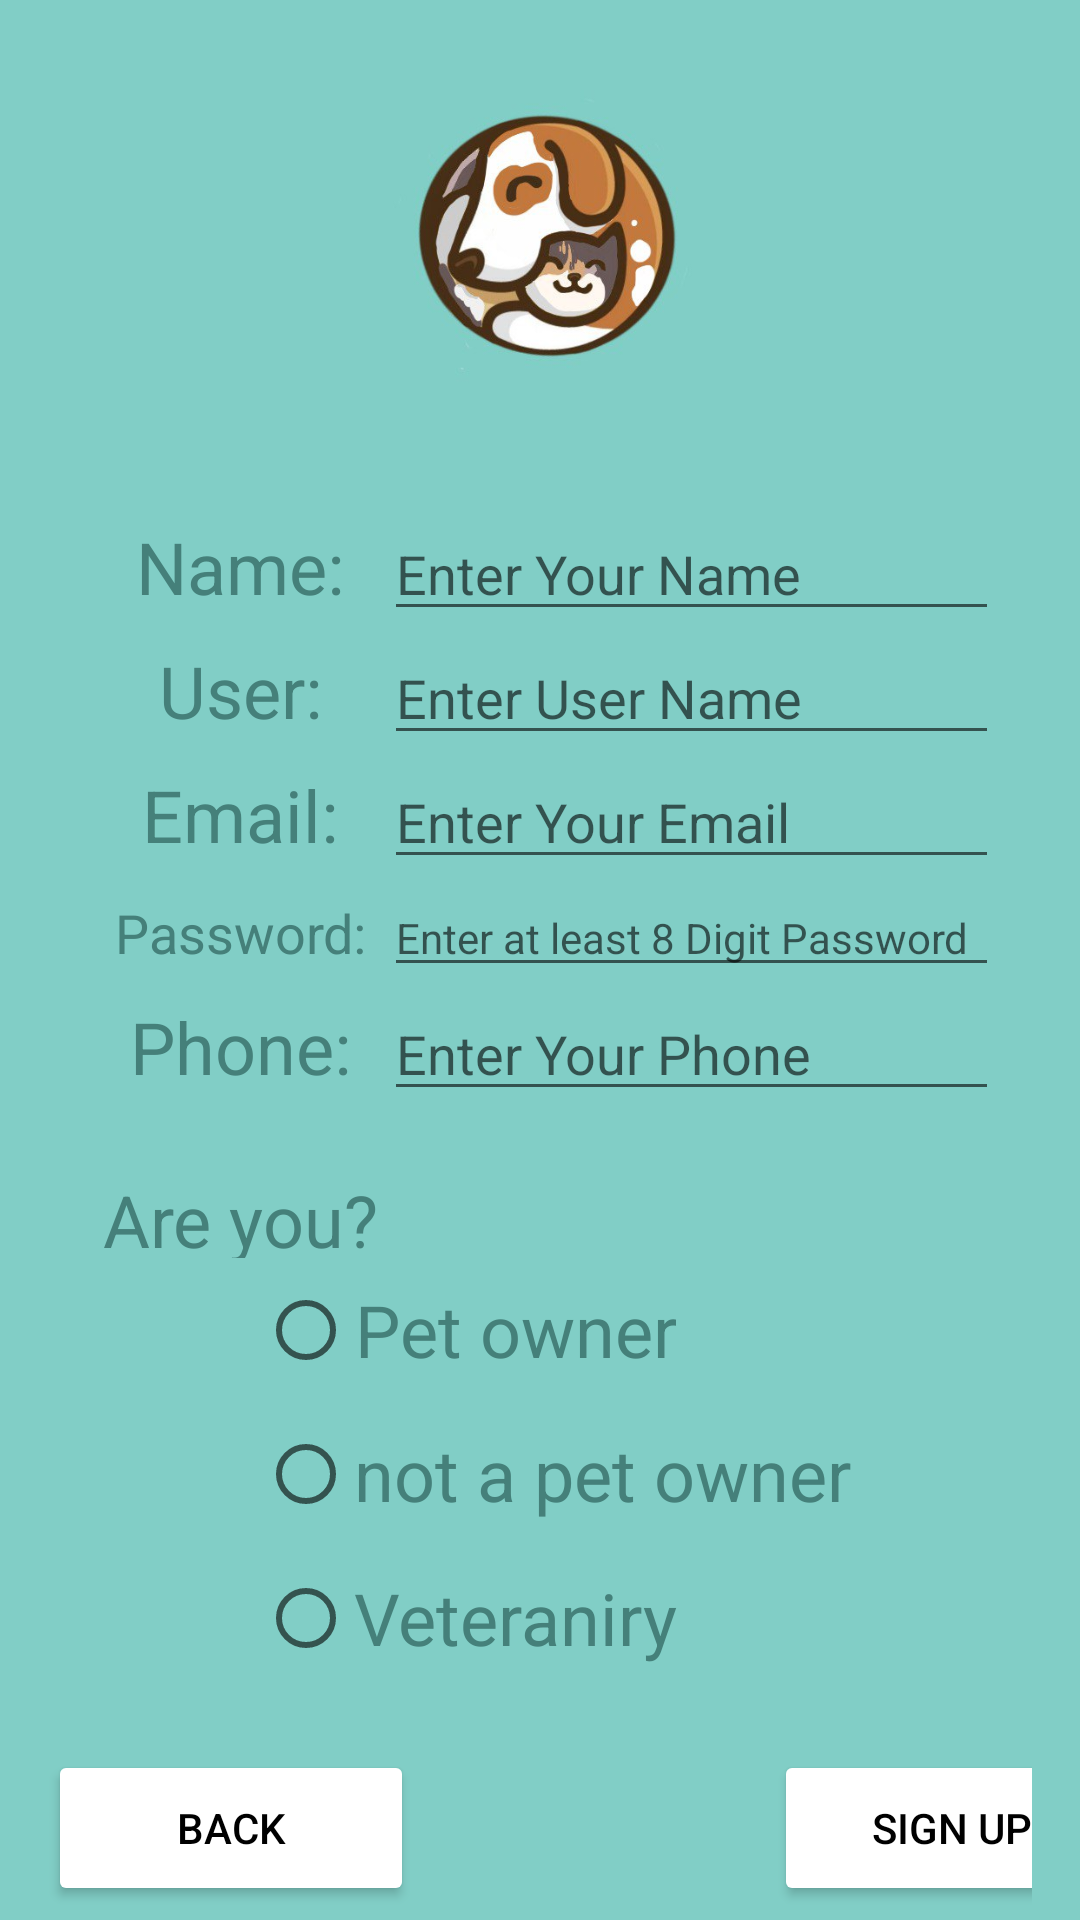

Reconstruct the res/layout file that produces this screen, plus the resources it refers to.
<!-- AndroidManifest.xml: application theme Theme.Anees -->
<!-- res/layout/signup.xml -->
<?xml version="1.0" encoding="utf-8"?>
<androidx.constraintlayout.widget.ConstraintLayout xmlns:android="http://schemas.android.com/apk/res/android"
    xmlns:app="http://schemas.android.com/apk/res-auto"
    xmlns:tools="http://schemas.android.com/tools"
    android:layout_width="match_parent"
    android:layout_height="match_parent"
    android:background="#81CEC6"
    android:orientation="vertical"
    tools:context=".signup">
    
    
    
    
    
    <ImageView
        android:id="@+id/logo"
        android:layout_width="205dp"
        android:layout_height="169dp"
        android:contentDescription="logo"
        android:src="@drawable/logo"
        app:layout_constraintLeft_toLeftOf="parent"
        app:layout_constraintRight_toRightOf="parent"
        app:layout_constraintTop_toTopOf="parent" />

    <LinearLayout
        android:id="@+id/namelayout"
        android:layout_width="match_parent"
        android:layout_height="wrap_content"
        android:layout_marginLeft="16dp"
        android:layout_marginRight="16dp"
        android:orientation="horizontal"
        app:layout_constraintTop_toBottomOf="@+id/logo">

        <TextView
            android:id="@+id/textname"
            android:layout_width="96dp"
            android:layout_height="29dp"
            android:layout_marginLeft="16dp"
            android:text="Name:"
            android:textAlignment="center"
            android:textColor="#45807A"
            android:textSize="24sp" />

        <EditText
            android:id="@+id/nameedit"
            android:layout_width="205dp"
            android:layout_height="wrap_content"
            android:hint="Enter Your Name"
            android:inputType="text" />
    </LinearLayout>

    <LinearLayout
        android:id="@+id/userlayout"
        android:layout_width="match_parent"
        android:layout_height="wrap_content"
        android:layout_marginLeft="16dp"
        android:layout_marginRight="16dp"
        android:orientation="horizontal"
        app:layout_constraintTop_toBottomOf="@+id/namelayout">

        <TextView
            android:id="@+id/textuser"
            android:layout_width="96dp"
            android:layout_height="29dp"
            android:layout_marginLeft="16dp"
            android:text="User:"
            android:textAlignment="center"
            android:textColor="#45807A"
            android:textSize="24sp" />

        <EditText
            android:id="@+id/useredit"
            android:layout_width="205dp"
            android:layout_height="wrap_content"
            android:hint="Enter User Name"
            android:inputType="text" />
    </LinearLayout>

    <LinearLayout
        android:id="@+id/emaillayout"
        android:layout_width="match_parent"
        android:layout_height="wrap_content"
        android:layout_marginLeft="16dp"
        android:layout_marginRight="16dp"
        android:orientation="horizontal"
        app:layout_constraintTop_toBottomOf="@+id/userlayout">

        <TextView
            android:id="@+id/textemail"
            android:layout_width="96dp"
            android:layout_height="29dp"
            android:layout_marginLeft="16dp"
            android:text="Email:"
            android:textAlignment="center"
            android:textColor="#45807A"
            android:textSize="24sp" />

        <EditText
            android:id="@+id/emailedit"
            android:layout_width="205dp"
            android:layout_height="wrap_content"
            android:hint="Enter Your Email"
            android:inputType="textEmailAddress" />
    </LinearLayout>

    <LinearLayout
        android:id="@+id/passwordlayout"
        android:layout_width="match_parent"
        android:layout_height="wrap_content"
        android:layout_marginLeft="16dp"
        android:layout_marginRight="16dp"
        android:orientation="horizontal"
        app:layout_constraintTop_toBottomOf="@+id/emaillayout">

        <TextView
            android:id="@+id/textpassword"
            android:layout_width="96dp"
            android:layout_height="29dp"
            android:layout_marginLeft="16dp"
            android:text="Password:"
            android:textAlignment="center"
            android:textColor="#45807A"
            android:textSize="18sp" />

        <EditText
            android:id="@+id/passwordedit"
            android:layout_width="205dp"
            android:layout_height="wrap_content"            android:hint="Enter at least 8 Digit Password"
            android:inputType="textPassword"
            android:textSize="14sp" />
    </LinearLayout>

    <LinearLayout
        android:id="@+id/phonelayout"
        android:layout_width="match_parent"
        android:layout_height="wrap_content"
        android:layout_marginLeft="16dp"
        android:layout_marginRight="16dp"
        android:orientation="horizontal"
        app:layout_constraintTop_toBottomOf="@+id/passwordlayout">

        <TextView
            android:id="@+id/textphone"
            android:layout_width="96dp"
            android:layout_height="29dp"
            android:layout_marginLeft="16dp"
            android:text="Phone:"
            android:textAlignment="center"
            android:textColor="#45807A"
            android:textSize="24sp" />

        <EditText
            android:id="@+id/phoneedit"
            android:layout_width="205dp"
            android:layout_height="wrap_content"
            android:hint="Enter Your Phone"
            android:inputType="numberSigned"
            android:maxLength="11"/>
    </LinearLayout>

    <RadioGroup
        android:id="@+id/Radiolayout"
        android:layout_width="match_parent"
        android:layout_height="wrap_content"
        android:layout_marginLeft="16dp"
        android:layout_marginTop="20dp"
        android:layout_marginRight="16dp"
        android:orientation="vertical"
        app:layout_constraintTop_toBottomOf="@+id/phonelayout">

        <TextView
            android:id="@+id/textRadio"
            android:layout_width="96dp"
            android:layout_height="29dp"
            android:layout_marginLeft="16dp"
            android:text="Are you?"
            android:textAlignment="center"
            android:textColor="#45807A"
            android:textSize="24sp" />

        <RadioButton
            android:id="@+id/radioOwner"
            android:layout_width="wrap_content"
            android:layout_height="wrap_content"
            android:layout_marginLeft="70dp"
            android:text="Pet owner"
            android:textAlignment="center"
            android:textColor="#45807A"
            android:textSize="24sp" />

        <RadioButton
            android:id="@+id/radioNotOwner"
            android:layout_width="wrap_content"
            android:layout_height="wrap_content"
            android:layout_marginLeft="70dp"
            android:text="not a pet owner"
            android:textAlignment="center"
            android:textColor="#45807A"
            android:textSize="24sp" />

        <RadioButton
            android:id="@+id/radioVeteraniry"
            android:layout_width="wrap_content"
            android:layout_height="wrap_content"
            android:layout_marginLeft="70dp"
            android:text="Veteraniry"
            android:textAlignment="center"
            android:textColor="#45807A"
            android:textSize="24sp" />
    </RadioGroup>

    <LinearLayout
        android:id="@+id/buttonslayout"
        android:layout_width="match_parent"
        android:layout_height="wrap_content"
        android:layout_marginLeft="16dp"
        android:layout_marginTop="20dp"
        android:layout_marginRight="16dp"
        android:orientation="horizontal"
        app:layout_constraintTop_toBottomOf="@+id/Radiolayout">

        <Button
            android:id="@+id/back"
            android:layout_width="122dp"
            android:layout_height="52dp"
            android:backgroundTint="#FFFFFF"
            android:text="Back"
            android:textColor="#000000" />

        <Button
            android:id="@+id/signbutton"
            android:layout_width="122dp"
            android:layout_height="52dp"
            android:layout_marginLeft="120dp"
            android:backgroundTint="#FFFFFF"
            android:onClick="sendToDB"
            android:text="sign up "
            android:textColor="#000000" />

    </LinearLayout>
    
</androidx.constraintlayout.widget.ConstraintLayout>
<!-- resources referenced by this layout -->
<resources>
  <!-- drawable logo: png bitmap (drawable-v24, 169421 bytes) -->
  <style name="Theme.Anees" parent="Theme.MaterialComponents.DayNight.DarkActionBar">
          
          <item name="colorPrimary">@color/purple_500</item>
          <item name="colorPrimaryVariant">@color/purple_700</item>
          <item name="colorOnPrimary">@color/white</item>
          
          <item name="colorSecondary">@color/teal_200</item>
          <item name="colorSecondaryVariant">@color/teal_700</item>
          <item name="colorOnSecondary">@color/black</item>
          
          <item name="android:statusBarColor" tools:targetApi="l">?attr/colorPrimaryVariant</item>
          
      </style>
  <color name="purple_500">#FF6200EE</color>
  <color name="purple_700">#FF3700B3</color>
  <color name="white">#FFFFFFFF</color>
  <color name="teal_200">#FF03DAC5</color>
  <color name="teal_700">#FF018786</color>
  <color name="black">#FF000000</color>
</resources>
